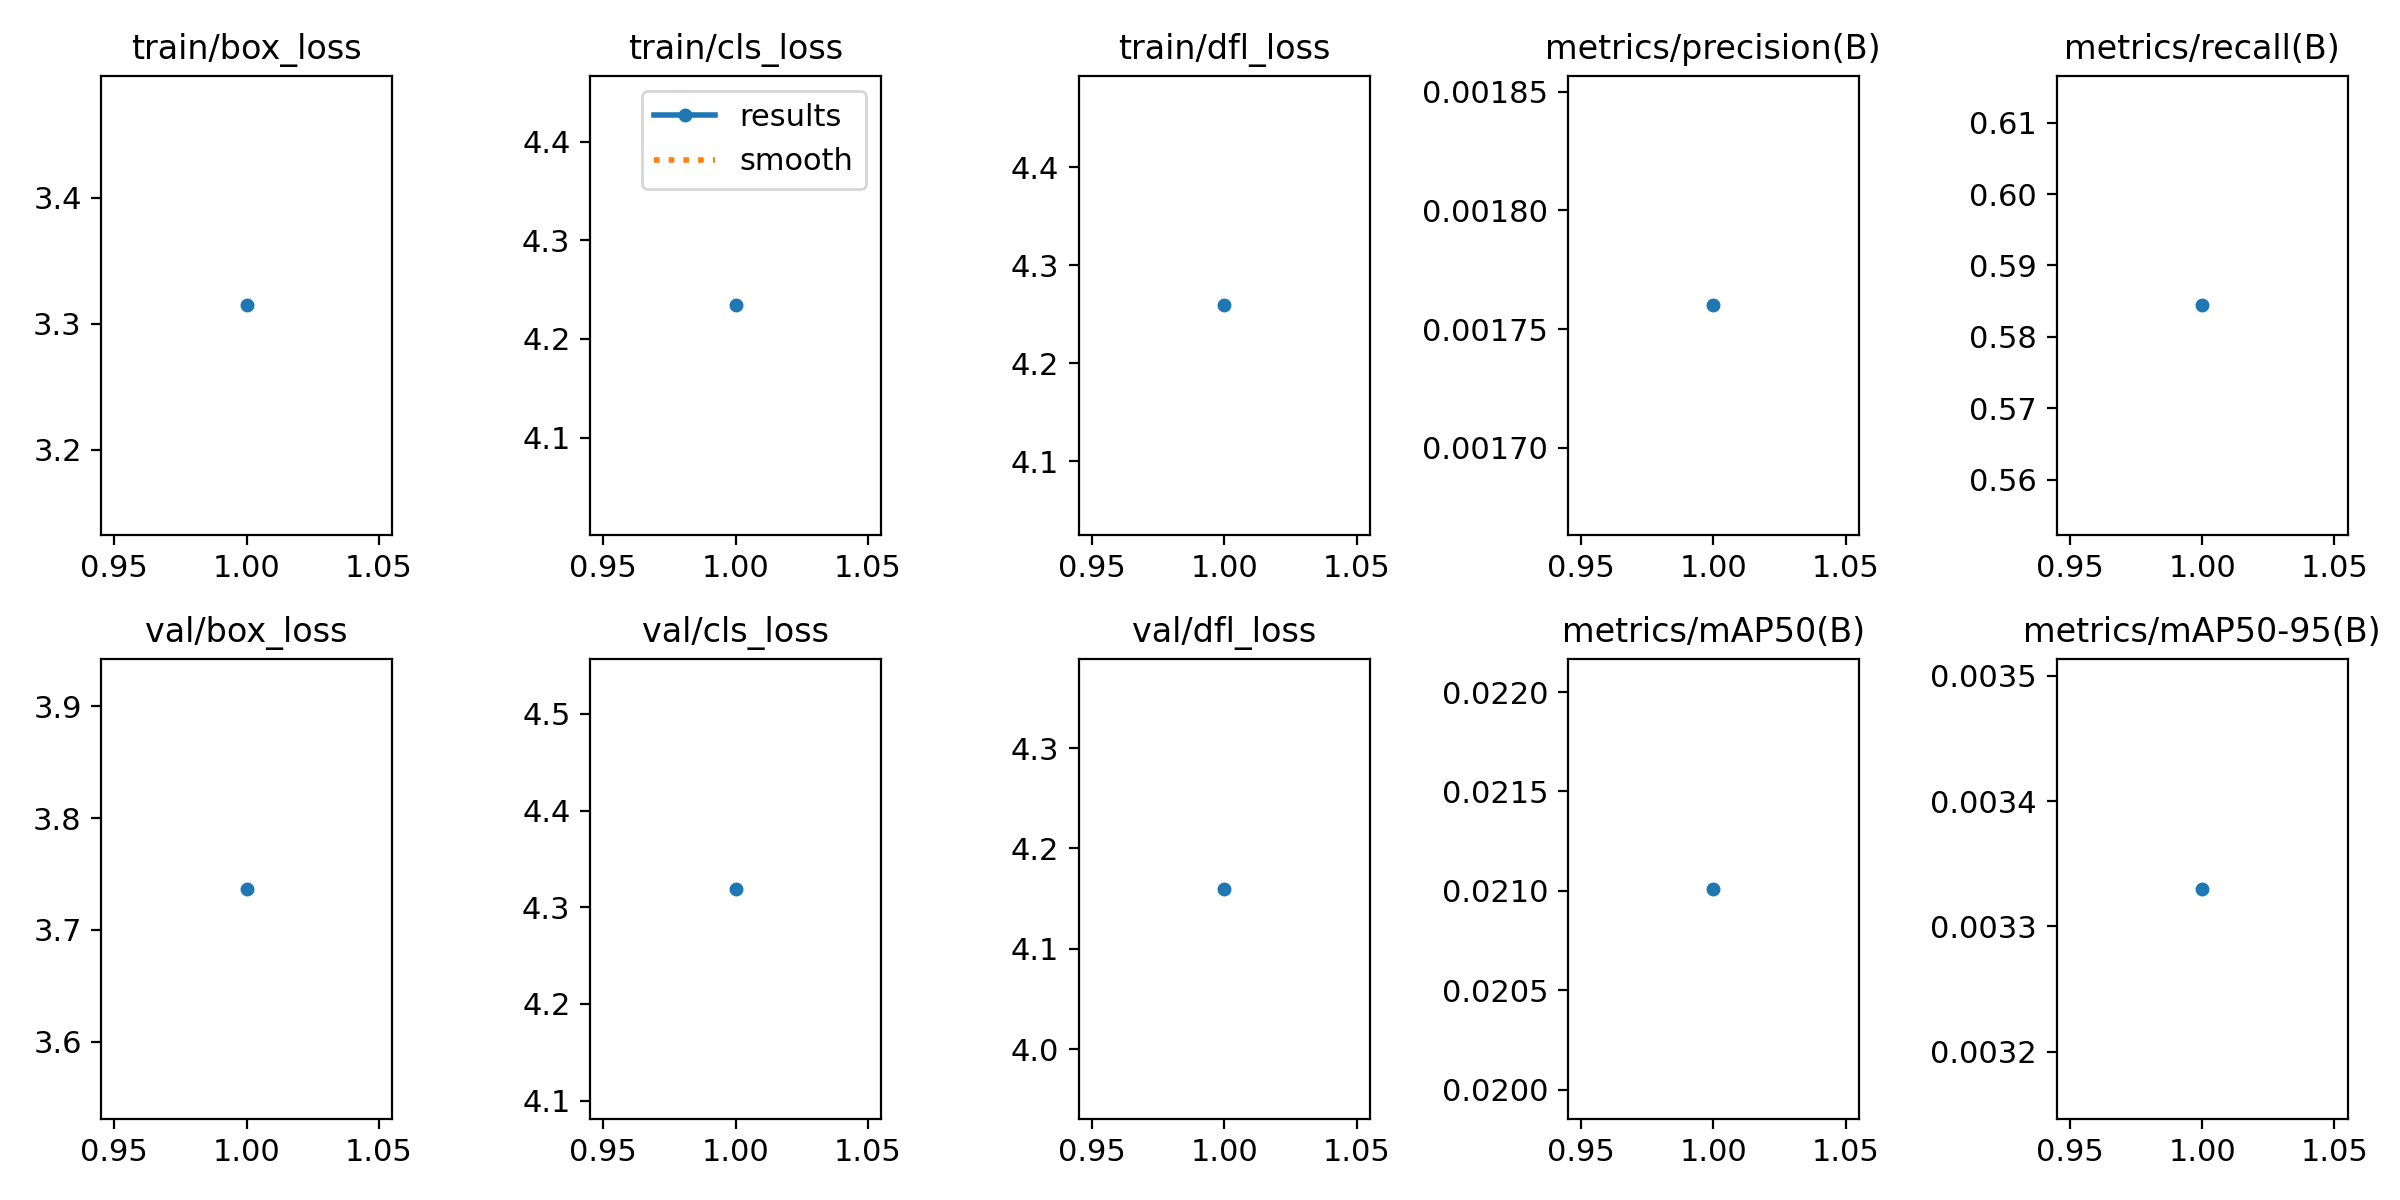

The table this chart was drawn from, first rows:
epoch, time, train/box_loss, train/cls_loss, train/dfl_loss, metrics/precision(B), metrics/recall(B), metrics/mAP50(B), metrics/mAP50-95(B), val/box_loss, val/cls_loss, val/dfl_loss, lr/pg0, lr/pg1, lr/pg2
1, 46.23, 3.315, 4.234, 4.259, 0.00176, 0.5844, 0.02101, 0.00333, 3.737, 4.319, 4.16, 0.0002, 0.0002, 0.0002
